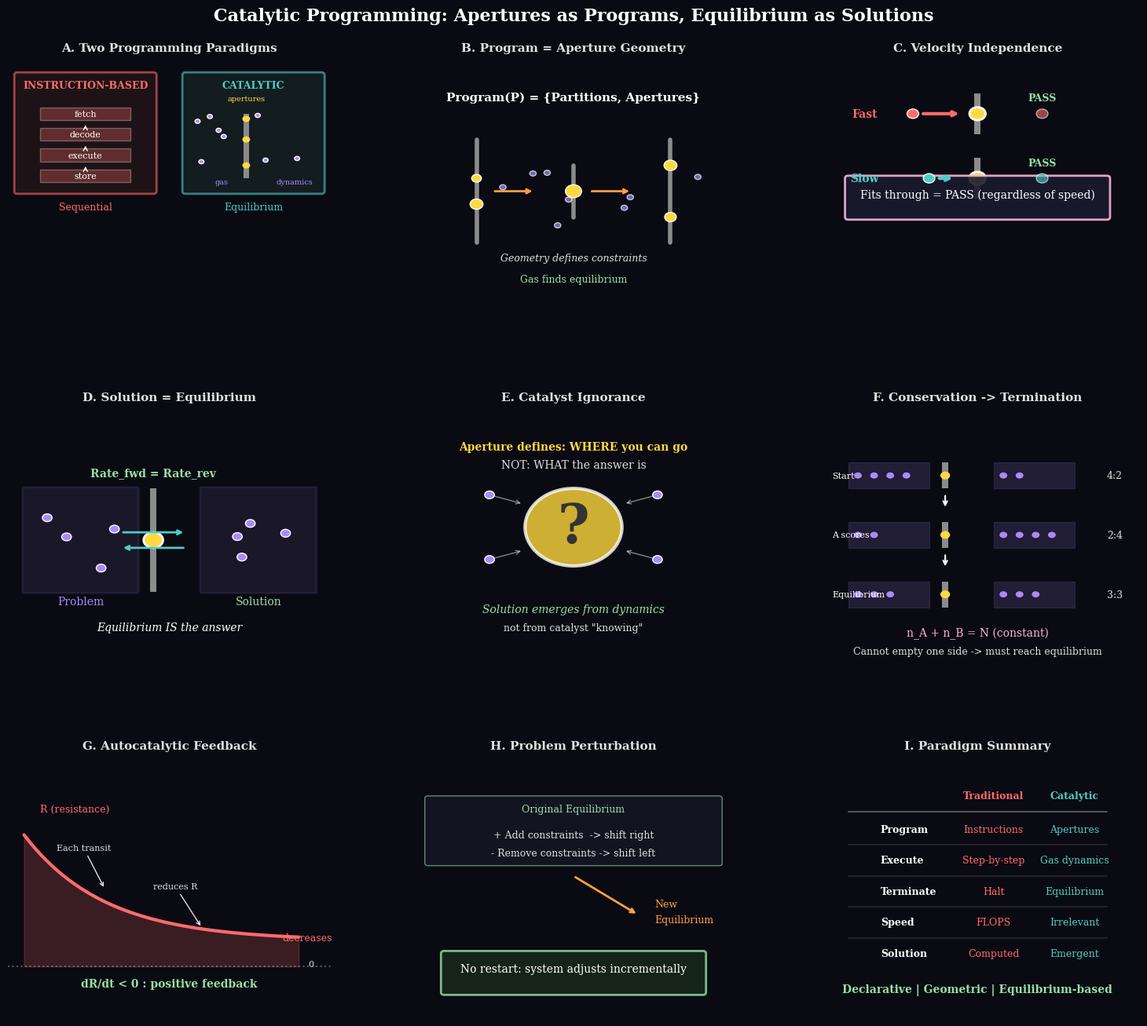

Python code for this plot: (Note: this script raises an exception after producing the figure.)
#!/usr/bin/env python3
"""
Generate panel chart for Catalytic Programming paradigm.

This visualization demonstrates:
1. Programs as catalytic structures (apertures, not instructions)
2. Execution as gas dynamics
3. Solutions as equilibrium states
4. Comparison with traditional programming
5. Velocity independence
6. Conservation and termination
7. Autocatalytic acceleration
8. Le Chatelier and problem perturbation
"""

import numpy as np
import matplotlib.pyplot as plt
from matplotlib.patches import Circle, FancyArrow, Rectangle, Wedge, FancyBboxPatch, Polygon
from matplotlib.collections import PatchCollection
import matplotlib.patheffects as pe
from pathlib import Path
import json

# Style configuration
plt.style.use('seaborn-v0_8-whitegrid')
plt.rcParams.update({
    'font.family': 'serif',
    'font.size': 9,
    'axes.titlesize': 11,
    'axes.titleweight': 'bold',
    'axes.labelsize': 9,
    'figure.facecolor': '#0a0a12',
    'axes.facecolor': '#12121a',
    'axes.edgecolor': '#3a3a4a',
    'axes.labelcolor': '#e0e0e0',
    'text.color': '#e0e0e0',
    'xtick.color': '#a0a0a0',
    'ytick.color': '#a0a0a0',
    'grid.color': '#2a2a3a',
    'grid.alpha': 0.3
})

# Color scheme
COLORS = {
    'instruction': '#ff6b6b',     # Red for instruction-based
    'catalytic': '#4ecdc4',       # Teal for catalytic
    'aperture': '#ffd93d',        # Yellow for apertures
    'partition': '#8b8b8b',       # Gray for partitions
    'gas': '#a78bfa',             # Purple for gas molecules
    'equilibrium': '#95e1a3',     # Green for equilibrium
    'arrow': '#ff9f43',           # Orange for arrows
    'accent': '#f8b4d9',          # Pink accent
    'background': '#1a1a2e',
    'text': '#e0e0e0'
}


def draw_molecule(ax, x, y, color, size=0.1, velocity=None, alpha=1.0):
    """Draw a gas molecule with optional velocity arrow."""
    mol = Circle((x, y), size, facecolor=color, edgecolor='white', 
                 linewidth=1, alpha=alpha, zorder=5)
    ax.add_patch(mol)
    
    if velocity is not None:
        vx, vy = velocity
        ax.annotate('', xy=(x + vx, y + vy), xytext=(x, y),
                   arrowprops=dict(arrowstyle='->', color='white', lw=1, alpha=0.7))


def panel_paradigm_comparison(ax):
    """Panel A: Compare instruction-based vs catalytic programming."""
    ax.set_xlim(0, 10)
    ax.set_ylim(0, 10)
    ax.axis('off')
    ax.set_title('A. Two Programming Paradigms', fontsize=11, fontweight='bold', pad=10)
    
    # Instruction-based (left)
    ax.add_patch(FancyBboxPatch((0.3, 5), 4.2, 4.5,
                 boxstyle="round,pad=0.1",
                 facecolor='#2a1a1a', alpha=0.6,
                 edgecolor=COLORS['instruction'], linewidth=2))
    ax.text(2.4, 9, 'INSTRUCTION-BASED', fontsize=9, ha='center', 
            color=COLORS['instruction'], fontweight='bold')
    
    # Instruction boxes
    for i, txt in enumerate(['fetch', 'decode', 'execute', 'store']):
        y = 8 - i * 0.8
        ax.add_patch(Rectangle((1, y-0.25), 2.8, 0.5, facecolor=COLORS['instruction'], 
                               alpha=0.3, edgecolor='white'))
        ax.text(2.4, y, txt, fontsize=8, ha='center', va='center', color='white')
        if i < 3:
            ax.annotate('', xy=(2.4, y-0.35), xytext=(2.4, y-0.65),
                       arrowprops=dict(arrowstyle='->', color='white', lw=1))
    
    # Catalytic (right)
    ax.add_patch(FancyBboxPatch((5.5, 5), 4.2, 4.5,
                 boxstyle="round,pad=0.1",
                 facecolor='#1a2a2a', alpha=0.6,
                 edgecolor=COLORS['catalytic'], linewidth=2))
    ax.text(7.6, 9, 'CATALYTIC', fontsize=9, ha='center', 
            color=COLORS['catalytic'], fontweight='bold')
    
    # Partition with apertures
    ax.add_patch(Rectangle((7.3, 5.5), 0.15, 2.5, facecolor=COLORS['partition']))
    for y in [6, 7, 7.8]:
        ax.add_patch(Circle((7.375, y), 0.12, facecolor=COLORS['aperture']))
    
    # Gas molecules on both sides
    np.random.seed(42)
    for _ in range(5):
        x = np.random.uniform(5.8, 7)
        y = np.random.uniform(5.8, 8)
        draw_molecule(ax, x, y, COLORS['gas'], size=0.08)
    for _ in range(3):
        x = np.random.uniform(7.7, 9.2)
        y = np.random.uniform(5.8, 8)
        draw_molecule(ax, x, y, COLORS['gas'], size=0.08)
    
    # Labels
    ax.text(6.4, 5.3, 'gas', fontsize=7, color=COLORS['gas'])
    ax.text(8.3, 5.3, 'dynamics', fontsize=7, color=COLORS['gas'])
    ax.text(7.375, 8.5, 'apertures', fontsize=7, ha='center', color=COLORS['aperture'])
    
    # Bottom comparison
    ax.text(2.4, 4.3, 'Sequential', fontsize=9, ha='center', color=COLORS['instruction'])
    ax.text(7.6, 4.3, 'Equilibrium', fontsize=9, ha='center', color=COLORS['catalytic'])


def panel_program_as_catalyst(ax):
    """Panel B: Program = Catalytic Structure."""
    ax.set_xlim(0, 10)
    ax.set_ylim(0, 10)
    ax.axis('off')
    ax.set_title('B. Program = Aperture Geometry', fontsize=11, fontweight='bold', pad=10)
    
    # Main equation
    ax.text(5, 8.5, 'Program(P) = {Partitions, Apertures}', fontsize=11, 
            ha='center', color='white', fontweight='bold')
    
    # Visual: Complex partition structure
    # Multiple partitions
    partitions = [
        [(2, 3), (2, 7)],  # Vertical left
        [(5, 4), (5, 6)],  # Vertical middle
        [(8, 3), (8, 7)],  # Vertical right
    ]
    
    for (x1, y1), (x2, y2) in partitions:
        ax.plot([x1, x2], [y1, y2], color=COLORS['partition'], lw=4)
    
    # Apertures (holes in partitions)
    apertures = [
        (2, 4.5, 0.2), (2, 5.5, 0.15),
        (5, 5, 0.25),
        (8, 4, 0.18), (8, 6, 0.2),
    ]
    for x, y, r in apertures:
        ax.add_patch(Circle((x, y), r, facecolor=COLORS['aperture'], 
                           edgecolor='white', linewidth=1, zorder=10))
    
    # Gas molecules flowing through
    np.random.seed(123)
    for _ in range(8):
        x = np.random.uniform(1, 9)
        y = np.random.uniform(3.5, 6.5)
        draw_molecule(ax, x, y, COLORS['gas'], size=0.1, alpha=0.7)
    
    # Arrows showing flow
    ax.annotate('', xy=(3.8, 5), xytext=(2.5, 5),
               arrowprops=dict(arrowstyle='->', color=COLORS['arrow'], lw=2))
    ax.annotate('', xy=(6.8, 5), xytext=(5.5, 5),
               arrowprops=dict(arrowstyle='->', color=COLORS['arrow'], lw=2))
    
    # Labels
    ax.text(5, 2.3, 'Geometry defines constraints', fontsize=9, 
            ha='center', color=COLORS['text'], style='italic')
    ax.text(5, 1.5, 'Gas finds equilibrium', fontsize=9, 
            ha='center', color=COLORS['equilibrium'])


def panel_velocity_independence(ax):
    """Panel C: Aperture traversal is velocity-independent."""
    ax.set_xlim(0, 10)
    ax.set_ylim(0, 10)
    ax.axis('off')
    ax.set_title('C. Velocity Independence', fontsize=11, fontweight='bold', pad=10)
    
    # Two scenarios: fast and slow, both traverse
    scenarios = [
        ('Fast', 8, 2.5, COLORS['instruction']),
        ('Slow', 5.5, 1.0, COLORS['catalytic']),
    ]
    
    for i, (label, y, speed, color) in enumerate(scenarios):
        # Partition
        ax.add_patch(Rectangle((4.9, y-0.8), 0.2, 1.6, facecolor=COLORS['partition']))
        # Aperture
        ax.add_patch(Circle((5, y), 0.25, facecolor=COLORS['aperture'], 
                           edgecolor='white', linewidth=2))
        
        # Molecule approaching
        mol_x = 3 if i == 0 else 3.5
        draw_molecule(ax, mol_x, y, color, size=0.18)
        
        # Velocity arrow (different lengths)
        arrow_len = 1.5 if speed > 1.5 else 0.8
        ax.annotate('', xy=(mol_x + arrow_len, y), xytext=(mol_x + 0.25, y),
                   arrowprops=dict(arrowstyle='->', color=color, lw=3))
        
        # Result: both pass
        draw_molecule(ax, 7, y, color, size=0.18, alpha=0.6)
        ax.text(7, y + 0.5, 'PASS', fontsize=9, ha='center', 
                color=COLORS['equilibrium'], fontweight='bold')
        
        ax.text(1.5, y, label, fontsize=10, ha='center', va='center', 
                color=color, fontweight='bold')
    
    # Key insight
    ax.add_patch(FancyBboxPatch((1, 4), 8, 1.5,
                 boxstyle="round,pad=0.1",
                 facecolor='#1a1a2e', alpha=0.9,
                 edgecolor=COLORS['accent'], linewidth=2))
    ax.text(5, 4.75, 'Fits through = PASS (regardless of speed)', fontsize=10, 
            ha='center', color='white')


def panel_equilibrium_solution(ax):
    """Panel D: Solution = Equilibrium State."""
    ax.set_xlim(0, 10)
    ax.set_ylim(0, 10)
    ax.axis('off')
    ax.set_title('D. Solution = Equilibrium', fontsize=11, fontweight='bold', pad=10)
    
    # Two containers with partition
    ax.add_patch(FancyBboxPatch((0.5, 3), 3.5, 4,
                 boxstyle="round,pad=0.05",
                 facecolor=COLORS['gas'], alpha=0.1,
                 edgecolor=COLORS['gas'], linewidth=2))
    ax.add_patch(FancyBboxPatch((6, 3), 3.5, 4,
                 boxstyle="round,pad=0.05",
                 facecolor=COLORS['gas'], alpha=0.1,
                 edgecolor=COLORS['gas'], linewidth=2))
    
    # Partition with aperture
    ax.add_patch(Rectangle((4.4, 3), 0.2, 4, facecolor=COLORS['partition']))
    ax.add_patch(Circle((4.5, 5), 0.3, facecolor=COLORS['aperture'], 
                        edgecolor='white', linewidth=2))
    
    # Molecules at equilibrium (roughly equal distribution)
    np.random.seed(77)
    for _ in range(4):
        x = np.random.uniform(1, 3.5)
        y = np.random.uniform(3.5, 6.5)
        draw_molecule(ax, x, y, COLORS['gas'], size=0.15)
    for _ in range(4):
        x = np.random.uniform(6.5, 9)
        y = np.random.uniform(3.5, 6.5)
        draw_molecule(ax, x, y, COLORS['gas'], size=0.15)
    
    # Bidirectional arrows (equal rates)
    ax.annotate('', xy=(5.5, 5.3), xytext=(3.5, 5.3),
               arrowprops=dict(arrowstyle='->', color=COLORS['catalytic'], lw=2))
    ax.annotate('', xy=(3.5, 4.7), xytext=(5.5, 4.7),
               arrowprops=dict(arrowstyle='->', color=COLORS['catalytic'], lw=2))
    
    ax.text(4.5, 7.5, 'Rate_fwd = Rate_rev', fontsize=10, ha='center', 
            color=COLORS['equilibrium'], fontweight='bold')
    
    # Labels
    ax.text(2.25, 2.5, 'Problem', fontsize=10, ha='center', color=COLORS['gas'])
    ax.text(7.75, 2.5, 'Solution', fontsize=10, ha='center', color=COLORS['equilibrium'])
    
    ax.text(5, 1.5, 'Equilibrium IS the answer', fontsize=10, 
            ha='center', color='white', style='italic')


def panel_catalyst_ignorance(ax):
    """Panel E: Catalysts don't know the answer."""
    ax.set_xlim(0, 10)
    ax.set_ylim(0, 10)
    ax.axis('off')
    ax.set_title('E. Catalyst Ignorance', fontsize=11, fontweight='bold', pad=10)
    
    # Big aperture with question mark
    ax.add_patch(Circle((5, 5.5), 1.5, facecolor=COLORS['aperture'], 
                        edgecolor='white', linewidth=3, alpha=0.8))
    ax.text(5, 5.5, '?', fontsize=50, ha='center', va='center', 
            color='#333', fontweight='bold')
    
    # Text explanations
    ax.text(5, 8.5, 'Aperture defines: WHERE you can go', fontsize=10, 
            ha='center', color=COLORS['aperture'], fontweight='bold')
    ax.text(5, 7.8, 'NOT: WHAT the answer is', fontsize=10, 
            ha='center', color=COLORS['text'])
    
    # Molecules approaching from different angles
    angles = [30, 150, 210, 330]
    for angle in angles:
        rad = np.radians(angle)
        x = 5 + 3 * np.cos(rad)
        y = 5.5 + 2.5 * np.sin(rad)
        draw_molecule(ax, x, y, COLORS['gas'], size=0.15)
        # Arrow toward center
        ax.annotate('', xy=(5 + 1.8*np.cos(rad), 5.5 + 1.8*np.sin(rad)), 
                   xytext=(x, y),
                   arrowprops=dict(arrowstyle='->', color='white', lw=1, alpha=0.5))
    
    ax.text(5, 2.2, 'Solution emerges from dynamics', fontsize=10, 
            ha='center', color=COLORS['equilibrium'], style='italic')
    ax.text(5, 1.5, 'not from catalyst "knowing"', fontsize=9, 
            ha='center', color=COLORS['text'])


def panel_conservation_termination(ax):
    """Panel F: Conservation causes termination."""
    ax.set_xlim(0, 10)
    ax.set_ylim(0, 10)
    ax.axis('off')
    ax.set_title('F. Conservation -> Termination', fontsize=11, fontweight='bold', pad=10)
    
    # Progression showing why equilibrium is reached
    states = [
        ('Start', 4, 2),
        ('A scores', 2, 4),
        ('Equilibrium', 3, 3),
    ]
    
    for i, (label, na, nb) in enumerate(states):
        y = 7.5 - i * 2.3
        
        # Mini containers
        ax.add_patch(Rectangle((1, y-0.5), 2.5, 1, facecolor=COLORS['gas'], 
                               alpha=0.15, edgecolor=COLORS['gas']))
        ax.add_patch(Rectangle((5.5, y-0.5), 2.5, 1, facecolor=COLORS['gas'], 
                               alpha=0.15, edgecolor=COLORS['gas']))
        
        # Partition + aperture
        ax.add_patch(Rectangle((3.9, y-0.5), 0.2, 1, facecolor=COLORS['partition']))
        ax.add_patch(Circle((4, y), 0.15, facecolor=COLORS['aperture']))
        
        # Molecules
        np.random.seed(i*100)
        for j in range(na):
            ax.add_patch(Circle((1.3 + j*0.5, y), 0.12, facecolor=COLORS['gas']))
        for j in range(nb):
            ax.add_patch(Circle((5.8 + j*0.5, y), 0.12, facecolor=COLORS['gas']))
        
        ax.text(0.5, y, label, fontsize=8, va='center', color='white')
        ax.text(9, y, f'{na}:{nb}', fontsize=9, va='center', color=COLORS['text'])
    
    # Arrows
    ax.annotate('', xy=(4, 6.2), xytext=(4, 6.8),
               arrowprops=dict(arrowstyle='->', color='white', lw=1.5))
    ax.annotate('', xy=(4, 3.9), xytext=(4, 4.5),
               arrowprops=dict(arrowstyle='->', color='white', lw=1.5))
    
    # Conservation equation
    ax.text(5, 1.3, 'n_A + n_B = N (constant)', fontsize=10, 
            ha='center', color=COLORS['accent'])
    ax.text(5, 0.6, 'Cannot empty one side -> must reach equilibrium', fontsize=9, 
            ha='center', color=COLORS['text'])


def panel_autocatalytic(ax):
    """Panel G: Autocatalytic acceleration."""
    ax.set_xlim(0, 10)
    ax.set_ylim(0, 10)
    ax.axis('off')
    ax.set_title('G. Autocatalytic Feedback', fontsize=11, fontweight='bold', pad=10)
    
    # Resistance curve decreasing
    x = np.linspace(0.5, 9, 50)
    R = 5 * np.exp(-0.4 * x) + 1
    
    ax.plot(x, R + 2, color=COLORS['instruction'], lw=3, label='Resistance')
    ax.fill_between(x, 2, R + 2, color=COLORS['instruction'], alpha=0.2)
    
    # Labels
    ax.text(1, 8, 'R (resistance)', fontsize=9, color=COLORS['instruction'])
    ax.text(8.5, 3, 'decreases', fontsize=9, color=COLORS['instruction'])
    
    # Arrow showing each transit reduces R
    ax.annotate('Each transit', xy=(3, 5), xytext=(1.5, 6.5),
               fontsize=8, color=COLORS['text'],
               arrowprops=dict(arrowstyle='->', color=COLORS['text']))
    ax.annotate('reduces R', xy=(6, 3.5), xytext=(4.5, 5),
               fontsize=8, color=COLORS['text'],
               arrowprops=dict(arrowstyle='->', color=COLORS['text']))
    
    # Equation
    ax.text(5, 1.2, 'dR/dt < 0 : positive feedback', fontsize=10, 
            ha='center', color=COLORS['equilibrium'], fontweight='bold')
    
    ax.axhline(y=2, color='white', linestyle=':', alpha=0.3)
    ax.text(9.3, 2, '0', fontsize=8, color=COLORS['text'])


def panel_le_chatelier(ax):
    """Panel H: Le Chatelier for problem modification."""
    ax.set_xlim(0, 10)
    ax.set_ylim(0, 10)
    ax.axis('off')
    ax.set_title('H. Problem Perturbation', fontsize=11, fontweight='bold', pad=10)
    
    # Original equilibrium
    ax.add_patch(FancyBboxPatch((0.5, 6), 9, 2.5,
                 boxstyle="round,pad=0.1",
                 facecolor='#1a1a2e', alpha=0.6,
                 edgecolor=COLORS['equilibrium'], linewidth=1))
    ax.text(5, 8, 'Original Equilibrium', fontsize=9, ha='center', 
            color=COLORS['equilibrium'])
    
    # Show perturbation
    ax.text(5, 7, '+ Add constraints  -> shift right', fontsize=9, 
            ha='center', color=COLORS['text'])
    ax.text(5, 6.3, '- Remove constraints -> shift left', fontsize=9, 
            ha='center', color=COLORS['text'])
    
    # Arrow to new equilibrium
    ax.annotate('', xy=(7, 4), xytext=(5, 5.5),
               arrowprops=dict(arrowstyle='->', color=COLORS['arrow'], lw=2))
    ax.text(7.5, 4.3, 'New', fontsize=9, color=COLORS['arrow'])
    ax.text(7.5, 3.7, 'Equilibrium', fontsize=9, color=COLORS['arrow'])
    
    # Key insight
    ax.add_patch(FancyBboxPatch((1, 1), 8, 1.5,
                 boxstyle="round,pad=0.1",
                 facecolor='#1a2a1a', alpha=0.8,
                 edgecolor=COLORS['equilibrium'], linewidth=2))
    ax.text(5, 1.8, 'No restart: system adjusts incrementally', fontsize=10, 
            ha='center', color='white')


def panel_summary_table(ax):
    """Panel I: Summary comparison table."""
    ax.set_xlim(0, 10)
    ax.set_ylim(0, 10)
    ax.axis('off')
    ax.set_title('I. Paradigm Summary', fontsize=11, fontweight='bold', pad=10)
    
    # Table data
    rows = [
        ('Program', 'Instructions', 'Apertures'),
        ('Execute', 'Step-by-step', 'Gas dynamics'),
        ('Terminate', 'Halt', 'Equilibrium'),
        ('Speed', 'FLOPS', 'Irrelevant'),
        ('Solution', 'Computed', 'Emergent'),
    ]
    
    # Header
    ax.text(5.5, 8.5, 'Traditional', fontsize=9, ha='center', 
            color=COLORS['instruction'], fontweight='bold')
    ax.text(8, 8.5, 'Catalytic', fontsize=9, ha='center', 
            color=COLORS['catalytic'], fontweight='bold')
    
    ax.axhline(y=8, xmin=0.1, xmax=0.9, color='white', alpha=0.3)
    
    for i, (aspect, trad, cat) in enumerate(rows):
        y = 7.2 - i * 1.2
        ax.text(2, y, aspect, fontsize=9, ha='left', color='white', fontweight='bold')
        ax.text(5.5, y, trad, fontsize=9, ha='center', color=COLORS['instruction'])
        ax.text(8, y, cat, fontsize=9, ha='center', color=COLORS['catalytic'])
        
        if i < len(rows) - 1:
            ax.axhline(y=y-0.5, xmin=0.1, xmax=0.9, color='white', alpha=0.1)
    
    # Bottom text
    ax.text(5, 1, 'Declarative | Geometric | Equilibrium-based', fontsize=10, 
            ha='center', color=COLORS['equilibrium'], fontweight='bold')


def main():
    """Generate the 9-panel catalytic programming visualization."""
    fig = plt.figure(figsize=(16, 14))
    fig.patch.set_facecolor('#0a0a12')
    
    # Create 3x3 grid
    gs = fig.add_gridspec(3, 3, hspace=0.35, wspace=0.25,
                          left=0.05, right=0.95, top=0.92, bottom=0.05)
    
    # Row 1
    ax1 = fig.add_subplot(gs[0, 0])
    ax2 = fig.add_subplot(gs[0, 1])
    ax3 = fig.add_subplot(gs[0, 2])
    
    # Row 2
    ax4 = fig.add_subplot(gs[1, 0])
    ax5 = fig.add_subplot(gs[1, 1])
    ax6 = fig.add_subplot(gs[1, 2])
    
    # Row 3
    ax7 = fig.add_subplot(gs[2, 0])
    ax8 = fig.add_subplot(gs[2, 1])
    ax9 = fig.add_subplot(gs[2, 2])
    
    # Generate panels
    panel_paradigm_comparison(ax1)
    panel_program_as_catalyst(ax2)
    panel_velocity_independence(ax3)
    panel_equilibrium_solution(ax4)
    panel_catalyst_ignorance(ax5)
    panel_conservation_termination(ax6)
    panel_autocatalytic(ax7)
    panel_le_chatelier(ax8)
    panel_summary_table(ax9)
    
    # Main title
    fig.suptitle('Catalytic Programming: Apertures as Programs, Equilibrium as Solutions',
                 fontsize=16, fontweight='bold', color='white', y=0.97)
    
    # Save
    output_dir = Path(__file__).parent.parent / 'docs' / 'poincare-computing' / 'figures'
    output_dir.mkdir(parents=True, exist_ok=True)
    output_path = output_dir / 'catalytic_programming_panel.png'
    
    plt.savefig(output_path, dpi=150, facecolor=fig.get_facecolor(),
                edgecolor='none', bbox_inches='tight')
    plt.savefig(output_path.with_suffix('.pdf'), facecolor=fig.get_facecolor(),
                edgecolor='none', bbox_inches='tight')
    
    print(f"Saved: {output_path}")
    print(f"Saved: {output_path.with_suffix('.pdf')}")
    
    # Save results summary
    results = {
        'panel_type': 'catalytic_programming',
        'title': 'Catalytic Programming Paradigm',
        'key_insights': [
            'Programs are catalytic structures (partitions + apertures), not instructions',
            'Execution is gas dynamics, not step-by-step operation',
            'Solutions are equilibrium states, not computed outputs',
            'Aperture traversal is velocity-independent (geometry only)',
            'Catalysts are ignorant of solutions - they define constraints, not answers',
            'Conservation prevents complete emptying -> forces equilibrium termination',
            'Autocatalytic feedback: each transit reduces resistance',
            'Le Chatelier governs problem modification: incremental adjustment, no restart'
        ],
        'paradigm_properties': {
            'type': 'declarative',
            'control': 'geometric',
            'termination': 'equilibrium-based',
            'speed_measure': 'irrelevant',
            'solution_type': 'emergent'
        },
        'theorems': [
            'Program-Catalyst Correspondence',
            'Equilibrium-Penultimate Equivalence',
            'No Velocity Dependence',
            'Computational Termination from Conservation',
            'Autocatalytic Acceleration',
            'Catalyst Ignorance',
            'Problem Perturbation via Le Chatelier'
        ]
    }
    
    results_path = output_dir / 'catalytic_programming_results.json'
    with open(results_path, 'w') as f:
        json.dump(results, f, indent=2)
    print(f"Saved: {results_path}")
    
    plt.close()


if __name__ == '__main__':
    main()
